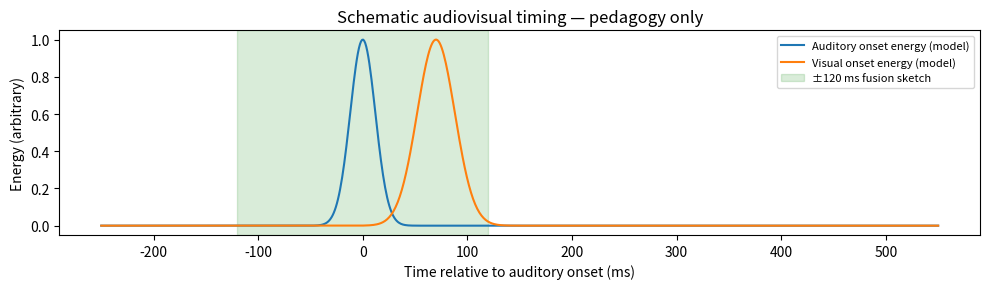

Generate this figure with matplotlib:
import numpy as np
import matplotlib.pyplot as plt

t = np.linspace(-0.25, 0.55, 800)
audio = np.exp(-((t - 0.0) ** 2) / (2 * 0.012**2))
visual = np.exp(-((t - 0.07) ** 2) / (2 * 0.018**2))

fig, ax = plt.subplots(figsize=(10, 3))
ax.plot(t * 1000, audio, label="Auditory onset energy (model)")
ax.plot(t * 1000, visual, label="Visual onset energy (model)")
ax.axvspan(-120, 120, alpha=0.15, color="green", label="±120 ms fusion sketch")
ax.set_xlabel("Time relative to auditory onset (ms)")
ax.set_ylabel("Energy (arbitrary)")
ax.set_title("Schematic audiovisual timing — pedagogy only")
ax.legend(loc="upper right", fontsize=8)
plt.tight_layout()
plt.show()
